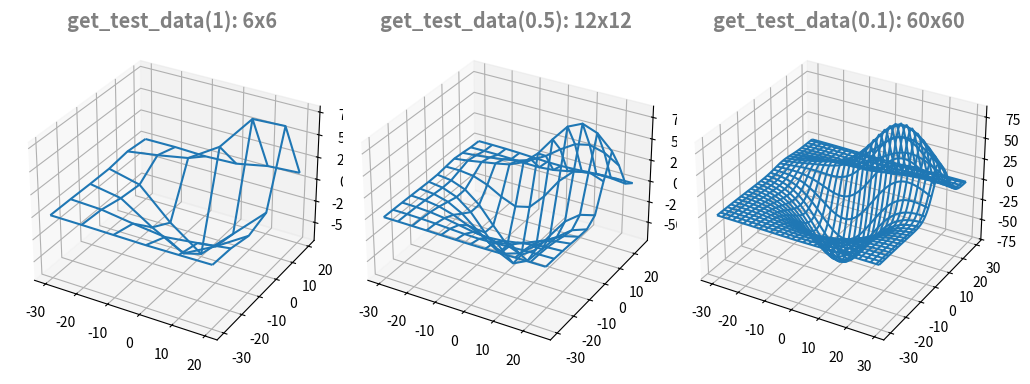

Recreate this plot in Python.
import matplotlib.pyplot as plt
from mpl_toolkits.mplot3d.axes3d import get_test_data

X, Y, Z = get_test_data(0.5)

print(f"X.shape={X.shape}")
print(f"Y.shape={Y.shape}")
print(f"Z.shape={Z.shape}")

fig, axs = plt.subplots(ncols=3, figsize=(10, 4), subplot_kw={"projection":"3d"}, constrained_layout=True)

for ax, d in zip(axs, [1, 0.5, 0.1]):
    X, Y, Z = get_test_data(d)
    dim = X.shape[0]
    ax.plot_wireframe(X, Y, Z)
    ax.set_title(f"get_test_data({d}): {dim}x{dim}", fontsize="x-large", color="gray", fontweight="bold")

plt.show()